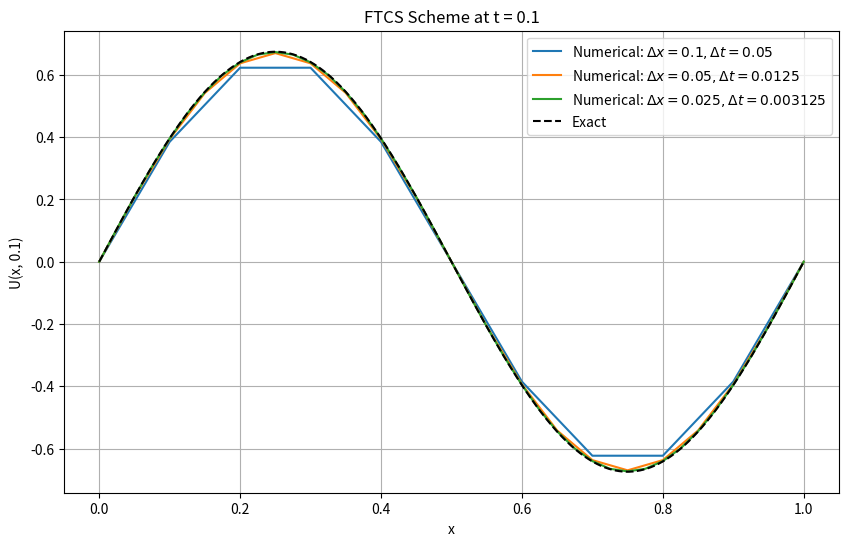

Reproduce this figure in Python.
#!/usr/bin/env python3
# -*- coding: utf-8 -*-
"""
Created on Sept 2023

@author: felixsarpong
"""

import numpy as np
import matplotlib.pyplot as plt

def exact_solution(x, t, nu):
    return np.exp(- (2 * np.pi)**2 * nu * t) * np.sin(2 * np.pi * x)

def ftcs_solve(dx, dt, t_max, nu):
    N = int(1 / dx) + 1
    x = np.linspace(0, 1, N)
    r = nu * dt / (dx ** 2)
    U = np.sin(2 * np.pi * x)
    U[0] = 0
    U[-1] = 0
    t = 0
    while t < t_max - dt/2:  # Adjust for floating-point precision
        U_new = U.copy()
        for j in range(1, N-1):
            U_new[j] = U[j] + r * (U[j+1] - 2 * U[j] + U[j-1])
        U = U_new
        t += dt
    return x, U

nu = 0.1
t_max = 0.1
params = [
    (0.1, 0.05, '$\Delta x = 0.1, \Delta t = 0.05$'),
    (0.05, 0.0125, '$\Delta x = 0.05, \Delta t = 0.0125$'),
    (0.025, 0.003125, '$\Delta x = 0.025, \Delta t = 0.003125$')
]

plt.figure(figsize=(10, 6))
errors = []
for dx, dt, label in params:
    x, U_num = ftcs_solve(dx, dt, t_max, nu)
    U_exact = exact_solution(x, t_max, nu)
    plt.plot(x, U_num, label=f'Numerical: {label}')
    error = np.max(np.abs(U_num - U_exact))
    errors.append(error)
    print(f'dx={dx}, dt={dt}, Error={error}')

x_fine = np.linspace(0, 1, 1000)
plt.plot(x_fine, exact_solution(x_fine, t_max, nu), 'k--', label='Exact')
plt.xlabel('x')
plt.ylabel('U(x, 0.1)')
plt.title('FTCS Scheme at t = 0.1')
plt.legend()
plt.grid(True)
plt.savefig('ftcs_solutions.png')
plt.close()

for i in range(1, len(errors)):
    rate_t = np.log(errors[i-1] / errors[i]) / np.log(4)
    rate_x = np.log(errors[i-1] / errors[i]) / np.log(2)
    print(f'Step {i}: Temporal rate = {rate_t:.2f}, Spatial rate = {rate_x:.2f}')
